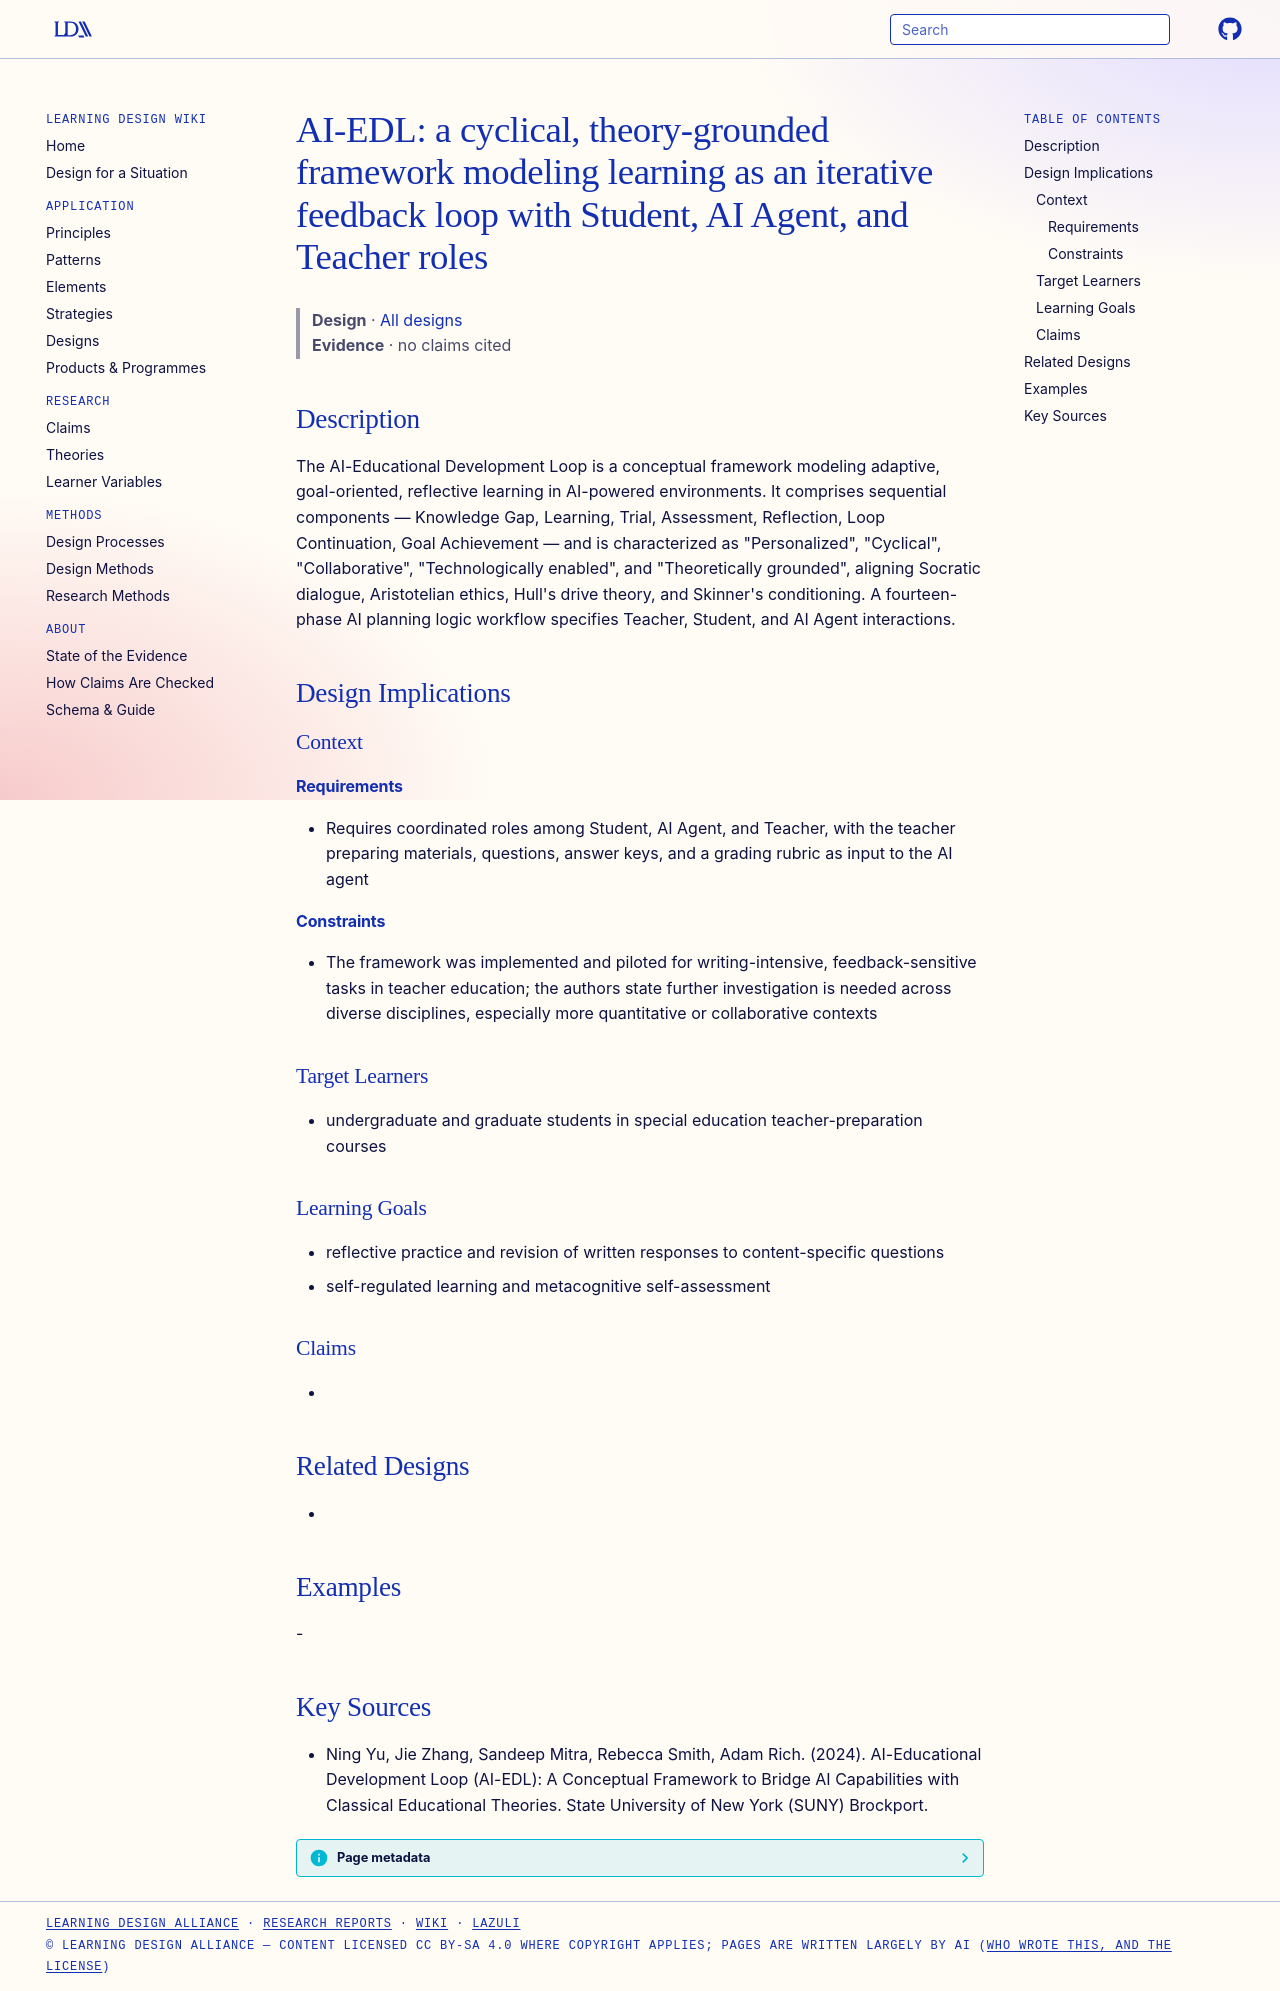

repository: Learning-Design-Alliance/learning-wiki · page: designs/ai-edl-framework/index.html · generator: mkdocs

---
type: design
id: ai-edl-framework
title: "AI-EDL: a cyclical, theory-grounded framework modeling learning as an iterative feedback loop with Student, AI Agent, and Teacher roles"
description: The AI-Educational Development Loop is a conceptual framework modeling adaptive, goal-oriented, reflective learning in AI-powered environments.
status: review
generated:
  by: "process:settle-candidates"
  at: 2026-11-21
sources:
  - id: ning-yu-2024
    title: "Ning Yu, Jie Zhang, Sandeep Mitra, Rebecca Smith, Adam Rich. (2024). AI-Educational Development Loop (AI-EDL): A Conceptual Framework to Bridge AI Capabilities with Classical Educational Theories. State University of New York (SUNY) Brockport."
    author: Ning Yu, Jie Zhang, Sandeep Mitra, Rebecca Smith, Adam Rich
---

# AI-EDL: a cyclical, theory-grounded framework modeling learning as an iterative feedback loop with Student, AI Agent, and Teacher roles

> **Design** · [All designs](index.md)
> **Evidence** · no claims cited

## Description
The AI-Educational Development Loop is a conceptual framework modeling adaptive, goal-oriented, reflective learning in AI-powered environments. It comprises sequential components — Knowledge Gap, Learning, Trial, Assessment, Reflection, Loop Continuation, Goal Achievement — and is characterized as "Personalized", "Cyclical", "Collaborative", "Technologically enabled", and "Theoretically grounded", aligning Socratic dialogue, Aristotelian ethics, Hull's drive theory, and Skinner's conditioning. A fourteen-phase AI planning logic workflow specifies Teacher, Student, and AI Agent interactions.

## Design Implications

### Context
#### Requirements
- Requires coordinated roles among Student, AI Agent, and Teacher, with the teacher preparing materials, questions, answer keys, and a grading rubric as input to the AI agent
#### Constraints
- The framework was implemented and piloted for writing-intensive, feedback-sensitive tasks in teacher education; the authors state further investigation is needed across diverse disciplines, especially more quantitative or collaborative contexts

### Target Learners
- undergraduate and graduate students in special education teacher-preparation courses

### Learning Goals
- reflective practice and revision of written responses to content-specific questions
- self-regulated learning and metacognitive self-assessment

### Claims
- 

## Related Designs
- 

## Examples
-

## Key Sources
- Ning Yu, Jie Zhang, Sandeep Mitra, Rebecca Smith, Adam Rich. (2024). AI-Educational Development Loop (AI-EDL): A Conceptual Framework to Bridge AI Capabilities with Classical Educational Theories. State University of New York (SUNY) Brockport.
